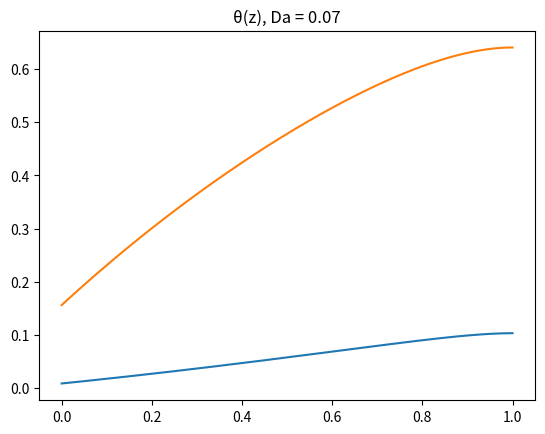

Write Python code to recreate this figure.
import numpy as np
import math

import matplotlib as mpl
import matplotlib.pyplot as plt


# ----------- CONSTANTS -----------
# Grid parameters
H = -0.0001
ε = 0.001
# Parameters
Re_m = 10
Re_n = 5
Da = 0.07
γ = 20
β = 2
B = 15
θ_c = 0
# ----------------------------------


class vector:
    y = 0.0
    ζ = 0.0
    θ = 0.0
    φ = 0.0
    z = 1.0

    def roll_back(self, η_1, η_2):
        self.y = η_1
        self.ζ = 0.0
        self.θ = η_2
        self.φ = 0.0
        self.z = 1.0


class var_vector:
    py_1 = 1.0
    py_2 = 0.0
    pθ_1 = 0.0
    pθ_2 = 1.0
    sy_1 = 0.0
    sy_2 = 0.0
    sθ_1 = 0.0
    sθ_2 = 0.0
    z = 1.0

    def roll_back(self):
        self.py_1 = 1.0
        self.py_2 = 0.0
        self.pθ_1 = 0.0
        self.pθ_2 = 1.0
        self.sy_1 = 0.0
        self.sy_2 = 0.0
        self.sθ_1 = 0.0
        self.sθ_2 = 0.0
        self.z = 1.0


class parameter:
    η_1 = 0.10323
    η_2 = 0.64076



class shoot:
    W = np.zeros((2, 2))

    var_vec = var_vector()
    var_vec1 = var_vector()

    res = parameter()
    res.η_1, res.η_2 = 0, 0
    res1 = parameter()

    vec = vector()
    vec.y = res1.η_1
    vec.θ = res1.η_2

    vec1 = vector()
    vec.y = res1.η_1
    vec.θ = res1.η_2


    def roll_back(self):
        self.res.η_1, self.res.η_2 = self.res1.η_1, self.res1.η_2
        self.vec.roll_back(self.res.η_1, self.res.η_2)
        self.vec1.roll_back(self.res.η_1, self.res.η_2)
        self.var_vec.roll_back()
        self.var_vec1.roll_back()


    def runge_vec_prepare(self, step, k):
        self.vec1.y = self.vec.y + step*k.y
        self.vec1.ζ = self.vec.ζ + step*k.ζ
        self.vec1.θ = self.vec.θ + step*k.θ
        self.vec1.φ = self.vec.φ + step*k.φ
        self.vec1.z = self.vec.z + step


    def runge_vec(self):
        k1 = self.count_k_vec()
        self.runge_vec_prepare(H/2, k1)
        k2 = self.count_k_vec()
        self.runge_vec_prepare(H/2, k2)
        k3 = self.count_k_vec()
        self.runge_vec_prepare(0, k3)
        k4 = self.count_k_vec()

        self.vec.y = self.vec.y + H/6*(k1.y + 2*k2.y + 2*k3.y + k4.y)
        self.vec.ζ = self.vec.ζ + H/6*(k1.ζ + 2*k2.ζ + 2*k3.ζ + k4.ζ)
        self.vec.θ = self.vec.θ + H/6*(k1.θ + 2*k2.θ + 2*k3.θ + k4.θ)
        self.vec.φ = self.vec.φ + H/6*(k1.φ + 2*k2.φ + 2*k3.φ + k4.φ)
        self.vec.z = self.vec.z + H
    
    
    def count_k_vec(self):
        vec = self.vec1
        k = vector()

        k.y = vec.ζ
        k.ζ = (vec.ζ - Da*(1 - vec.y)*np.exp((γ*vec.θ)/(γ + vec.θ)))*Re_m
        k.θ = vec.φ
        k.φ = (vec.φ - B*Da*(1 - vec.y)*np.exp((γ*vec.θ)/(γ + vec.θ)) + β*(vec.θ - θ_c))*Re_n
        k.z = vec.z
        return k


    def runge_var_vec_prepare(self, step, k):
        var_vec = self.var_vec

        self.var_vec1.py_1 = var_vec.py_1 + step*k.py_1
        self.var_vec1.py_2 = var_vec.py_2 + step*k.py_2
        self.var_vec1.pθ_1 = var_vec.pθ_1 + step*k.pθ_1
        self.var_vec1.pθ_2 = var_vec.pθ_2 + step*k.pθ_2
        self.var_vec1.sy_1 = var_vec.sy_1 + step*k.sy_1
        self.var_vec1.sy_2 = var_vec.sy_2 + step*k.sy_2
        self.var_vec1.sθ_1 = var_vec.sθ_1 + step*k.sθ_1
        self.var_vec1.sθ_2 = var_vec.sθ_2 + step*k.sθ_2
        self.var_vec1.z = var_vec.z + step


    def runge_var_vec(self):
        k1 = self.count_k_var_vec()
        self.runge_var_vec_prepare(H/2, k1)
        k2 = self.count_k_var_vec()
        self.runge_var_vec_prepare(H/2, k2)
        k3 = self.count_k_var_vec()
        self.runge_var_vec_prepare(0, k3)
        k4 = self.count_k_var_vec()

        self.var_vec.pθ_1 = self.var_vec.pθ_1 + H/6*(k1.pθ_1 + 2*k2.pθ_1 + 2*k3.pθ_1 + k4.pθ_1)
        self.var_vec.pθ_2 = self.var_vec.pθ_2 + H/6*(k1.pθ_2 + 2*k2.pθ_2 + 2*k3.pθ_2 + k4.pθ_2)
        self.var_vec.sθ_1 = self.var_vec.sθ_1 + H/6*(k1.sθ_1 + 2*k2.sθ_1 + 2*k3.sθ_1 + k4.sθ_1)
        self.var_vec.sθ_2 = self.var_vec.sθ_2 + H/6*(k1.sθ_2 + 2*k2.sθ_2 + 2*k3.sθ_2 + k4.sθ_2)
        self.var_vec.py_1 = self.var_vec.py_1 + H/6*(k1.py_1 + 2*k2.py_1 + 2*k3.py_1 + k4.py_1)
        self.var_vec.py_2 = self.var_vec.py_2 + H/6*(k1.py_2 + 2*k2.py_2 + 2*k3.py_2 + k4.py_2)
        self.var_vec.sy_1 = self.var_vec.sy_1 + H/6*(k1.sy_1 + 2*k2.sy_1 + 2*k3.sy_1 + k4.sy_1)
        self.var_vec.sy_2 = self.var_vec.sy_2 + H/6*(k1.sy_2 + 2*k2.sy_2 + 2*k3.sy_2 + k4.sy_2)
        self.var_vec.z = self.var_vec.z + H


    def count_k_var_vec(self):
        var_vec = self.var_vec1
        vec = self.vec
        k = var_vector()
        
        k.py_1 = var_vec.py_1
        k.py_2 = var_vec.py_2
        k.pθ_1 = var_vec.pθ_1
        k.pθ_2 = var_vec.pθ_2
        k.sy_1 = (var_vec.sy_1 + var_vec.py_1*(Da*np.exp((γ*vec.θ)/(γ + vec.θ))) - var_vec.pθ_1 * Da * (1-vec.y)*np.exp((γ*vec.θ)/(γ + vec.θ)) * γ*γ/(γ + vec.θ)/(γ + vec.θ))*Re_m 
        k.sy_2 = (var_vec.sy_2 + var_vec.py_2*(Da*np.exp((γ*vec.θ)/(γ + vec.θ))) - var_vec.pθ_2 * Da * (1-vec.y)*np.exp((γ*vec.θ)/(γ + vec.θ)) * γ*γ/(γ + vec.θ)/(γ + vec.θ))*Re_m
        k.sθ_1 = (var_vec.sθ_1 + var_vec.py_1*(B*Da*np.exp((γ*vec.θ)/(γ + vec.θ))) - var_vec.pθ_1 * (B*Da*(1-vec.y)*np.exp((γ*vec.θ)/(γ+vec.θ))*γ*γ/(γ+vec.θ)/(γ+vec.θ) - β))*Re_n
        k.sθ_2 = (var_vec.sθ_2 + var_vec.py_2*(B*Da*np.exp((γ*vec.θ)/(γ + vec.θ))) - var_vec.pθ_2 * (B*Da*(1-vec.y)*np.exp((γ*vec.θ)/(γ+vec.θ))*γ*γ/(γ+vec.θ)/(γ+vec.θ) - β))*Re_n
        k.z = var_vec.z

        return k


    def count_newton(self):
        var_vec = self.var_vec
        vec = self.vec

        self.W[0][0] = Re_m*var_vec.py_1 - var_vec.sy_1
        self.W[0][1] = Re_m*var_vec.py_2 - var_vec.sy_2
        self.W[1][0] = Re_n*var_vec.pθ_1 - var_vec.sθ_1
        self.W[1][1] = Re_n*var_vec.pθ_2 - var_vec.sθ_2

        self.res1.η_1 = self.res.η_1 - 1/(self.W[0][0]*self.W[1][1] - self.W[1][0]*self.W[0][1])*( self.W[1][1]*(Re_m*vec.y - vec.ζ) - self.W[0][1]*(Re_n*vec.θ - vec.φ))
        self.res1.η_2 = self.res.η_2 - 1/(self.W[0][0]*self.W[1][1] - self.W[1][0]*self.W[0][1])*(-self.W[1][0]*(Re_m*vec.y - vec.ζ) + self.W[0][0]*(Re_n*vec.θ - vec.φ))



if __name__ == "__main__":
    shoot = shoot()

    while((abs(shoot.res1.η_1 - shoot.res.η_1) > ε) or (abs(shoot.res1.η_2 - shoot.res.η_2) > ε)):
        shoot.roll_back()
        y, θ, z = [], [], []
        while(shoot.vec.z > 0):
            shoot.runge_var_vec()
            shoot.runge_vec()
            y.append(shoot.vec.y)
            θ.append(shoot.vec.θ)
            z.append(shoot.vec.z)
        
        shoot.count_newton()
        print("η1={}, η2={}, y(0)={}, y'(0)={}, θ(0)={}, θ'(0)={}".format(shoot.res1.η_1, shoot.res1.η_2, shoot.vec.y, shoot.vec.ζ, shoot.vec.θ, shoot.vec.φ))
    
    plt.plot(z, y)
    plt.title("y(z), Da = {}".format(Da))
    plt.show()
    plt.plot(z, θ)
    plt.title("θ(z), Da = {}".format(Da))
    plt.show()
